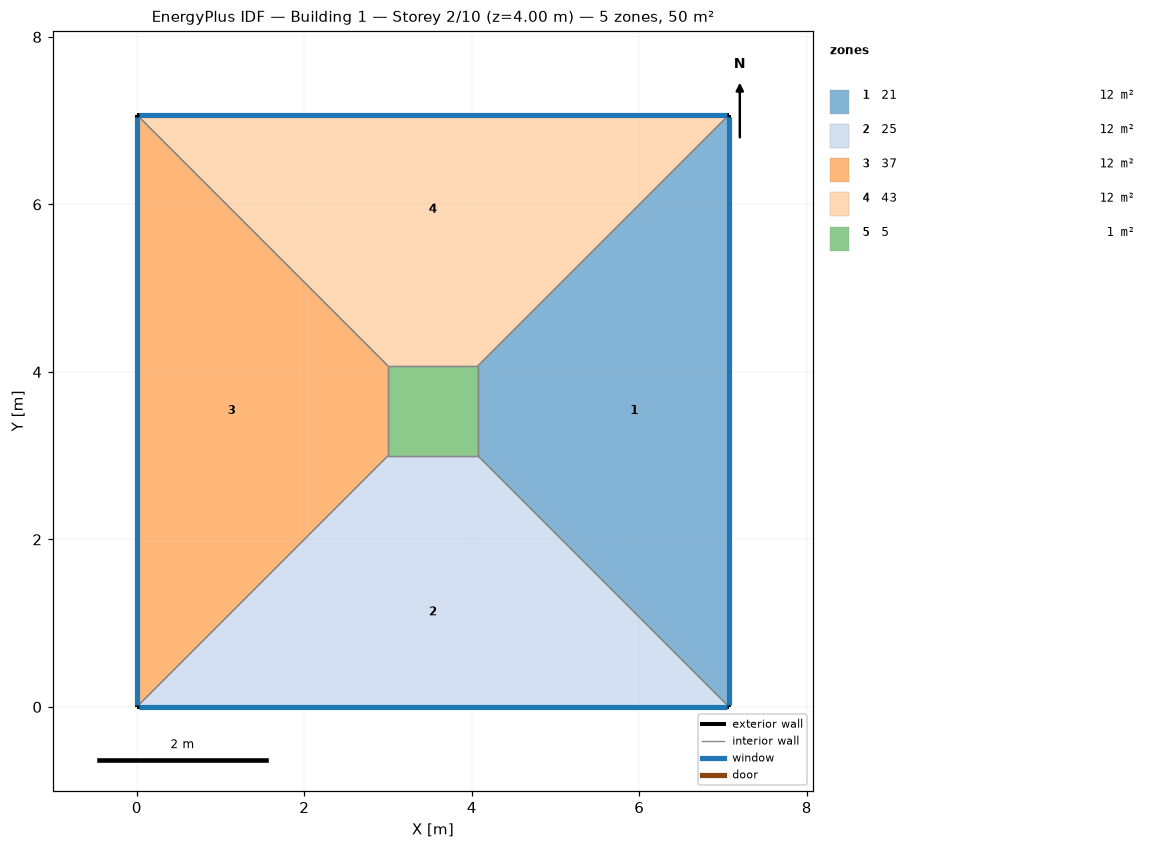
=== STOREY PLAN SPEC (per zone: floor XY polygon, exterior-wall plan segments, windows/doors) ===
zone 1: 21  (12.2 m²)
  floor: (7.07, 7.07) (7.07, 0.00) (4.07, 3.00) (4.07, 4.07)
  exterior wall: (7.07, 0.00) – (7.07, 7.07)  [7.1 m]
    window: (7.07, 0.03) – (7.07, 7.05)  [5.7 m²]
  interior walls: 3
zone 2: 25  (12.2 m²)
  floor: (7.07, 0.00) (0.00, 0.00) (3.00, 3.00) (4.07, 3.00)
  exterior wall: (0.00, 0.00) – (7.07, 0.00)  [7.1 m]
    window: (0.03, 0.00) – (7.05, 0.00)  [5.7 m²]
  interior walls: 3
zone 3: 37  (12.2 m²)
  floor: (0.00, 0.00) (0.00, 7.07) (3.00, 4.07) (3.00, 3.00)
  exterior wall: (0.00, 7.07) – (0.00, 0.00)  [7.1 m]
    window: (0.00, 7.05) – (0.00, 0.03)  [5.7 m²]
  interior walls: 3
zone 4: 43  (12.2 m²)
  floor: (0.00, 7.07) (7.07, 7.07) (4.07, 4.07) (3.00, 4.07)
  exterior wall: (7.07, 7.07) – (0.00, 7.07)  [7.1 m]
    window: (7.05, 7.07) – (0.03, 7.07)  [5.7 m²]
  interior walls: 3
zone 5: 5  (1.1 m²)
  floor: (3.00, 3.00) (3.00, 4.07) (4.07, 4.07) (4.07, 3.00)
  interior walls: 4

=== DERIVED (storey summary) ===
Building: Building 1
Storey: 2 of 10  (floor level z = 4.00 m)
Storey gross floor area: 50.0 m²
Zones on this storey: 5
  - 21: floor 12.2 m²; exterior wall 7.1 m (28.3 m²); 1 window(s) 5.7 m²; WWR 20.0%
  - 25: floor 12.2 m²; exterior wall 7.1 m (28.3 m²); 1 window(s) 5.7 m²; WWR 20.0%
  - 37: floor 12.2 m²; exterior wall 7.1 m (28.3 m²); 1 window(s) 5.7 m²; WWR 20.0%
  - 43: floor 12.2 m²; exterior wall 7.1 m (28.3 m²); 1 window(s) 5.7 m²; WWR 20.0%
  - 5: floor 1.1 m²
Zone adjacency (shared interzone walls):
  - 21 ↔ 25
  - 21 ↔ 43
  - 21 ↔ 5
  - 25 ↔ 37
  - 25 ↔ 5
  - 37 ↔ 43
  - 37 ↔ 5
  - 43 ↔ 5